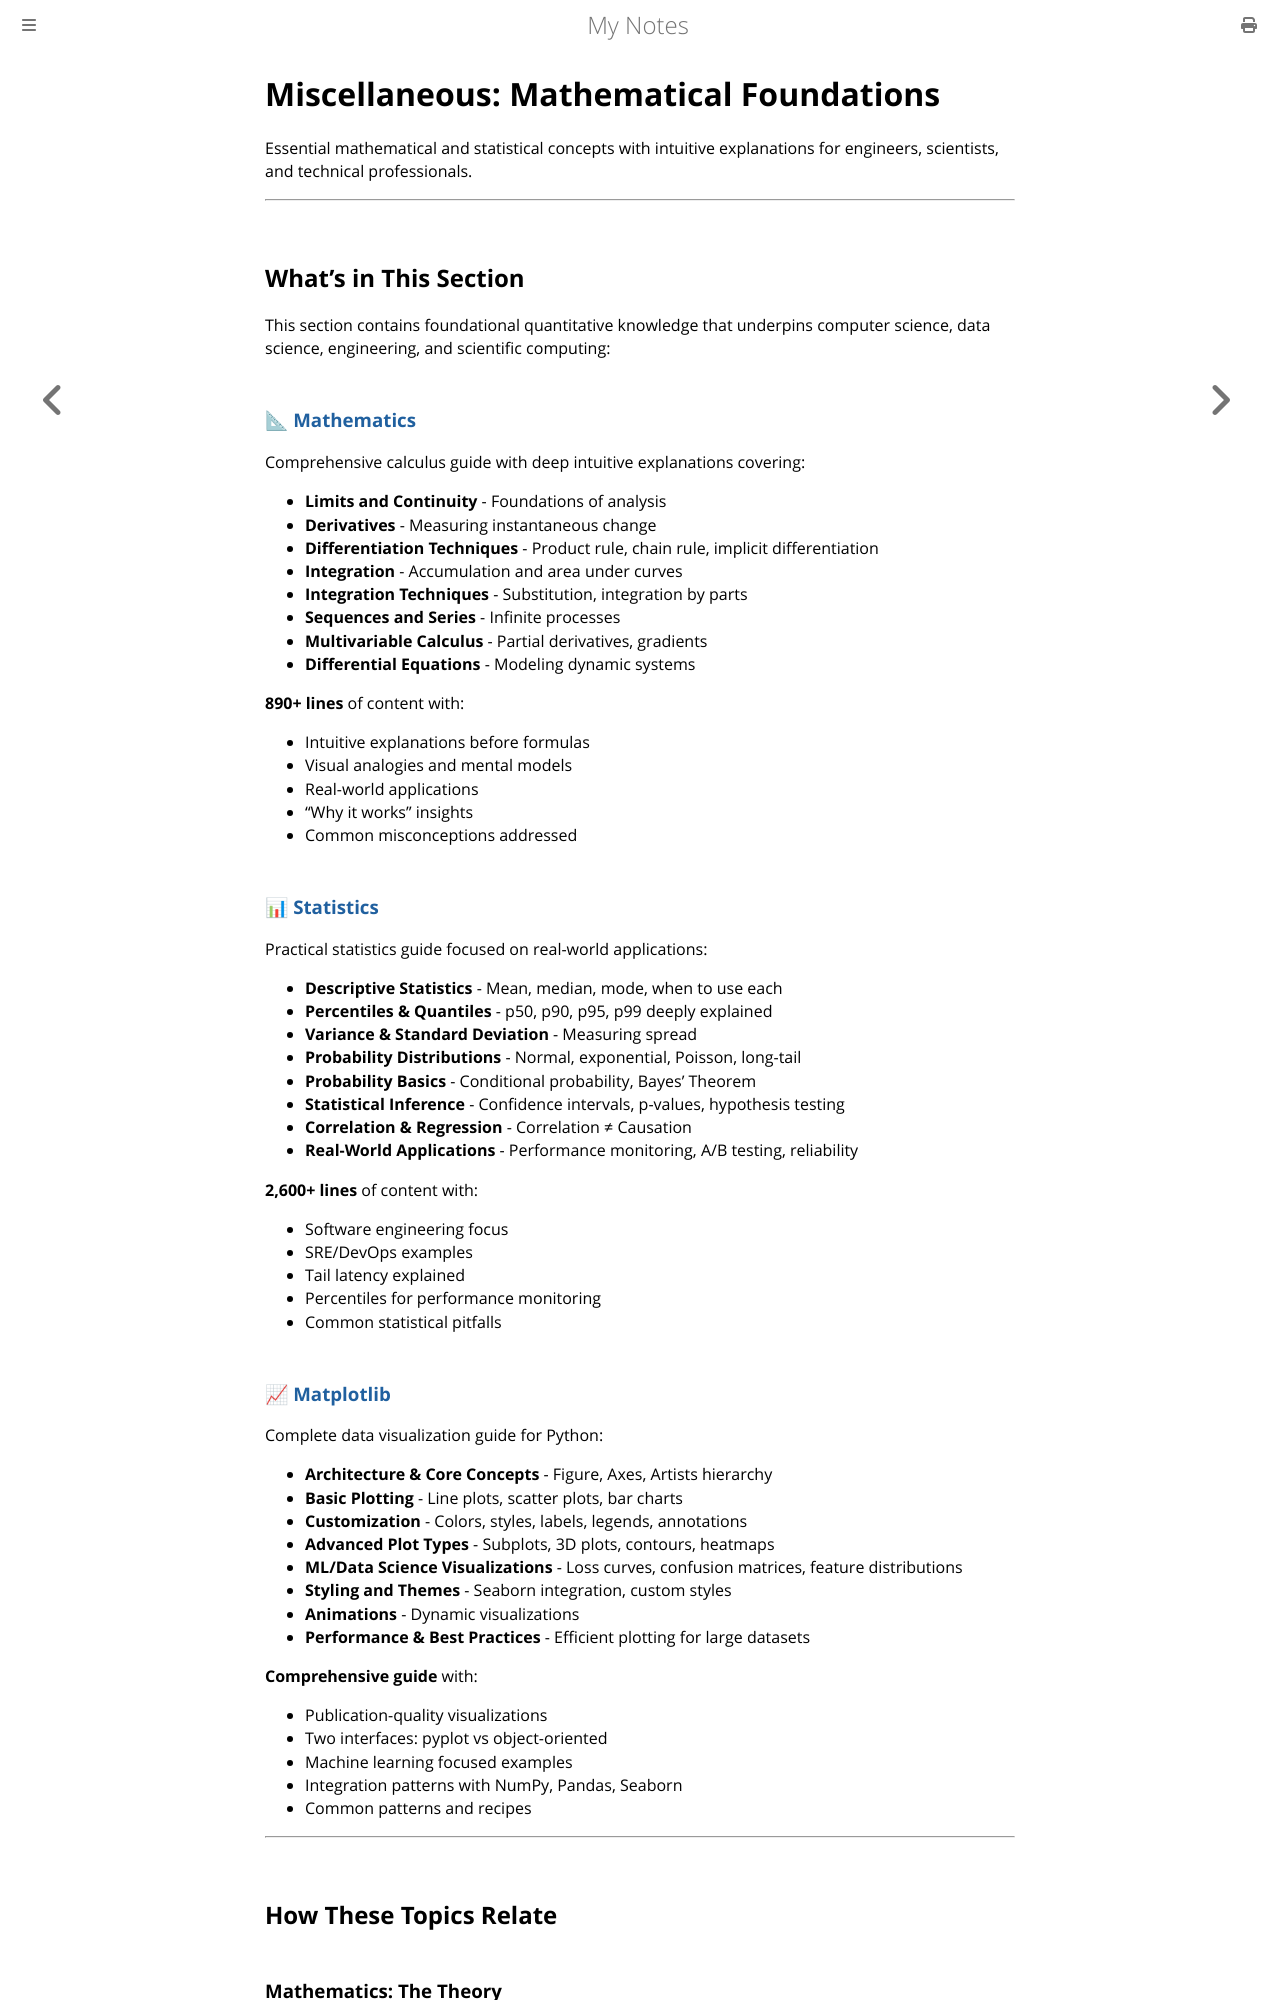

repository: paritystack/notes · page: misc/index.html · generator: mdbook

# Miscellaneous: Mathematical Foundations

Essential mathematical and statistical concepts with intuitive explanations for engineers, scientists, and technical professionals.

---

## What's in This Section

This section contains foundational quantitative knowledge that underpins computer science, data science, engineering, and scientific computing:

### 📐 [Mathematics](../maths/calculus.md)
Comprehensive calculus guide with deep intuitive explanations covering:
- **Limits and Continuity** - Foundations of analysis
- **Derivatives** - Measuring instantaneous change
- **Differentiation Techniques** - Product rule, chain rule, implicit differentiation
- **Integration** - Accumulation and area under curves
- **Integration Techniques** - Substitution, integration by parts
- **Sequences and Series** - Infinite processes
- **Multivariable Calculus** - Partial derivatives, gradients
- **Differential Equations** - Modeling dynamic systems

**890+ lines** of content with:
- Intuitive explanations before formulas
- Visual analogies and mental models
- Real-world applications
- "Why it works" insights
- Common misconceptions addressed

### 📊 [Statistics](../maths/statistics.md)
Practical statistics guide focused on real-world applications:
- **Descriptive Statistics** - Mean, median, mode, when to use each
- **Percentiles & Quantiles** - p50, p90, p95, p99 deeply explained
- **Variance & Standard Deviation** - Measuring spread
- **Probability Distributions** - Normal, exponential, Poisson, long-tail
- **Probability Basics** - Conditional probability, Bayes' Theorem
- **Statistical Inference** - Confidence intervals, p-values, hypothesis testing
- **Correlation & Regression** - Correlation ≠ Causation
- **Real-World Applications** - Performance monitoring, A/B testing, reliability

**2,600+ lines** of content with:
- Software engineering focus
- SRE/DevOps examples
- Tail latency explained
- Percentiles for performance monitoring
- Common statistical pitfalls
